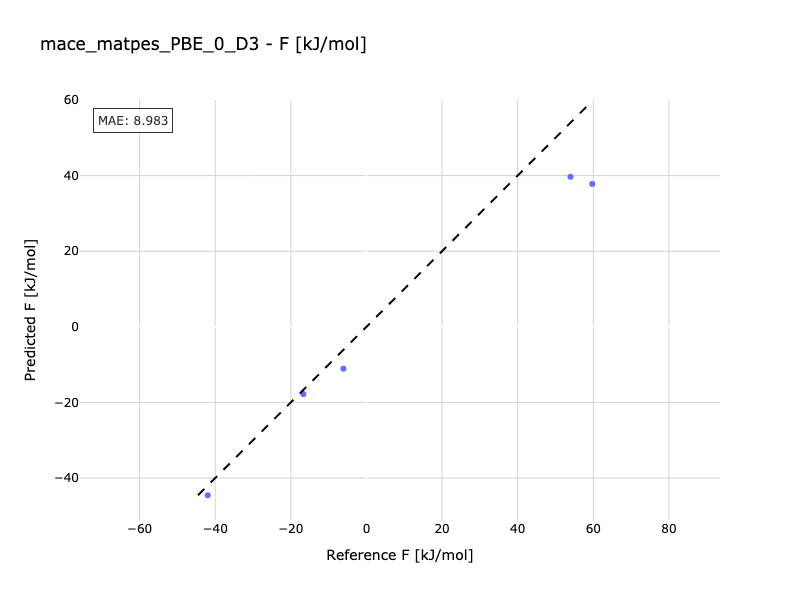

Data behind this chart, as committed beside it:
Reference, Predicted
-16.67, -17.79
-41.98, -44.55
-6.086, -11.08
53.97, 39.68
59.73, 37.8
